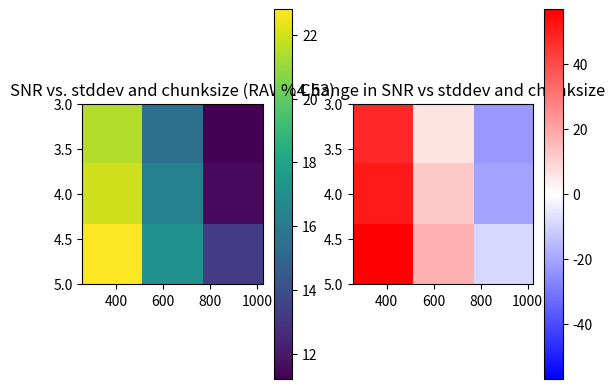

Recreate this plot in Python.
import numpy as np
import matplotlib.pyplot as plt
from matplotlib import colors

SNR_RAW = 14.53

# std
Y = np.array([3, 4, 5])

# chunksize
X = np.array([256, 512, 1024])

SNRS = np.array([
	[21.46, 15.46, 11.20],
	[21.96, 16.31, 11.51],
	[22.80, 17.07, 13.26]
])

extent = [X[0], X[-1], Y[-1], Y[0]]

aspect = (X[-1] - X[0]) / (Y[-1] - Y[0])

plt.subplot(121)
plt.title("SNR vs. stddev and chunksize (RAW %.2f)" % SNR_RAW)
im = plt.imshow(SNRS, extent = extent, aspect = aspect)
plt.colorbar(im)

plt.subplot(122)
plt.title("% Change in SNR vs stddev and chunksize")
im = plt.imshow(100 * (SNRS - SNR_RAW) / SNR_RAW,
	extent = extent,
	aspect = aspect,
	norm = colors.CenteredNorm(vcenter = 0),
	cmap = 'bwr'
)
plt.colorbar(im)

plt.show()